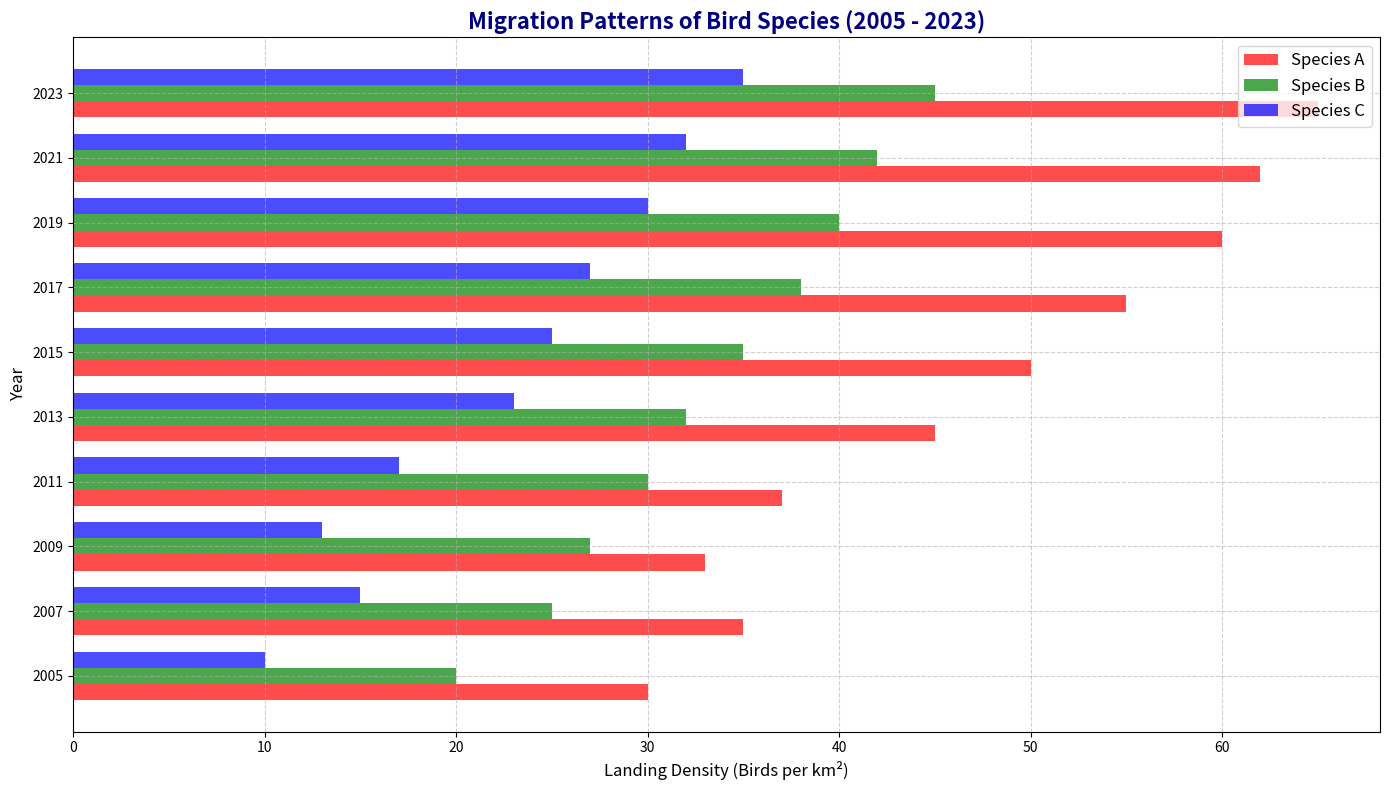

Write Python code to recreate this figure.
import matplotlib.pyplot as plt
import numpy as np

# Years of observation
years = np.array([2005, 2007, 2009, 2011, 2013, 2015, 2017, 2019, 2021, 2023])

# Data for different bird species
species_a_landing_density = np.array([30, 35, 33, 37, 45, 50, 55, 60, 62, 65])
species_b_landing_density = np.array([20, 25, 27, 30, 32, 35, 38, 40, 42, 45])
species_c_landing_density = np.array([10, 15, 13, 17, 23, 25, 27, 30, 32, 35])

# Create a figure
fig, ax = plt.subplots(figsize=(14, 8))

# Create horizontal bar chart
bar_width = 0.25
indices = np.arange(len(years))
ax.barh(indices, species_a_landing_density, bar_width, color='red', alpha=0.7, label='Species A')
ax.barh(indices + bar_width, species_b_landing_density, bar_width, color='green', alpha=0.7, label='Species B')
ax.barh(indices + 2 * bar_width, species_c_landing_density, bar_width, color='blue', alpha=0.7, label='Species C')

# Titles and labels
ax.set_title('Migration Patterns of Bird Species (2005 - 2023)', fontsize=16, fontweight='bold', color='navy')
ax.set_xlabel('Landing Density (Birds per km²)', fontsize=12)
ax.set_ylabel('Year', fontsize=12)
ax.set_yticks(indices + bar_width)
ax.set_yticklabels(years)

# Adding legend
ax.legend(loc='upper right', fontsize=12)

# Grid
ax.grid(True, linestyle='--', alpha=0.6)

plt.tight_layout()
plt.show()
